Run: headless pygame with SDL's dummy video driver; simulated clock (each Clock.tick advances the game by its frame time, no real sleeping); random seed 0; keys injected as events and as key.get_pressed() state; no mouse input.
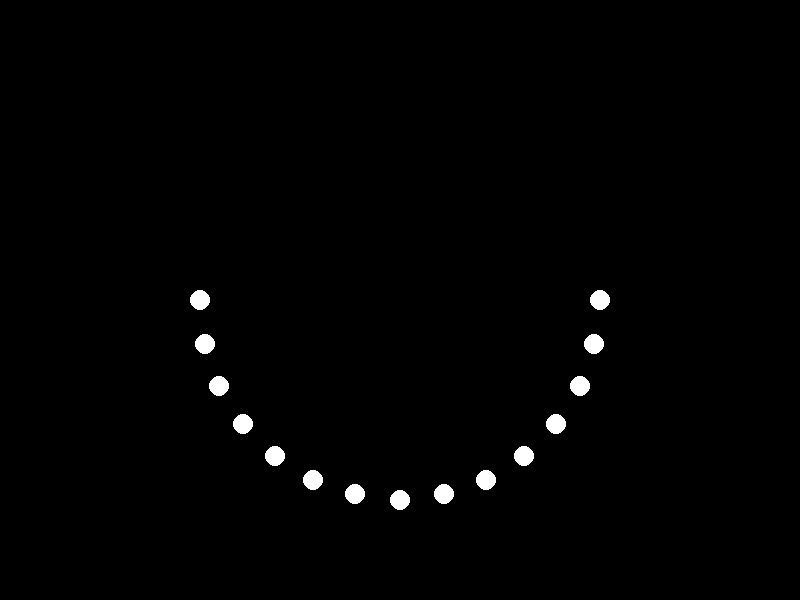
Frame 1 of 4 · flips 1–60 · no input
Frame 2 of 4 · flips 61–180 · tapped SPACE, RETURN · held RIGHT (→), D · screen unchanged from frame 1, image omitted
Frame 3 of 4 · flips 181–300 · held DOWN (↓), S · screen unchanged from frame 2, image omitted
Frame 4 of 4 · flips 301–420 · held LEFT (←), A, UP (↑), W · screen unchanged from frame 3, image omitted

The pygame program that drew these frames:


import pygame
import math
import random

# Window size
WIDTH, HEIGHT = 800, 600

# Colors
WHITE = (255, 255, 255)
BLACK = (0, 0, 0)

class PointLight:
    def __init__(self, x, y, radius):
        self.x = x
        self.y = y
        self.radius = radius

    def draw(self, screen):
        pygame.draw.circle(screen, WHITE, (int(self.x), int(self.y)), self.radius)

def main():
    pygame.init()
    screen = pygame.display.set_mode((WIDTH, HEIGHT))
    pygame.display.set_caption("Point-Light Stimulus Animation")
    clock = pygame.time.Clock()

    # Define the points of the bowing action
    points = [
        PointLight(100, 100, 10),
        PointLight(150, 150, 10),
        PointLight(200, 100, 10),
        PointLight(150, 50, 10),
        PointLight(100, 0, 10),
        PointLight(50, 0, 10),
        PointLight(0, 0, 10),
        PointLight(-50, 0, 10),
        PointLight(-100, 0, 10),
        PointLight(-150, 0, 10),
        PointLight(-200, 0, 10),
        PointLight(-150, 50, 10),
        PointLight(-100, 100, 10),
        PointLight(-50, 150, 10),
        PointLight(0, 200, 10),
    ]

    running = True
    while running:
        for event in pygame.event.get():
            if event.type == pygame.QUIT:
                running = False

        screen.fill(BLACK)

        # Draw the point lights
        for point in points:
            point.draw(screen)

        # Update the point lights' positions
        for i, point in enumerate(points):
            # Calculate the angle of the point light
            angle = i * math.pi / 14

            # Calculate the x and y coordinates of the point light
            x = WIDTH / 2 + 200 * math.cos(angle)
            y = HEIGHT / 2 + 200 * math.sin(angle)

            # Update the point light's position
            point.x = x
            point.y = y

        pygame.display.flip()
        clock.tick(60)

    pygame.quit()

if __name__ == "__main__":
    main()
